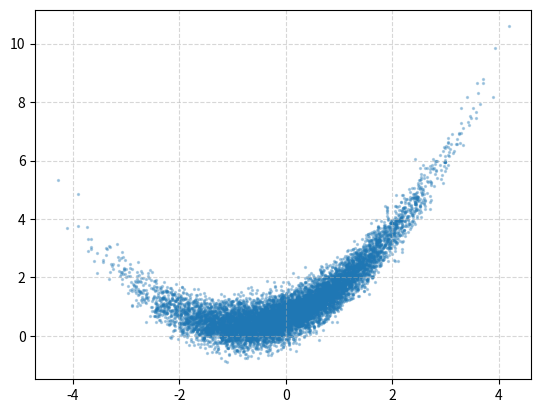
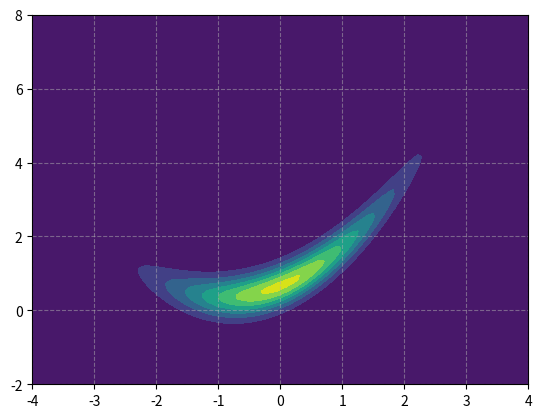
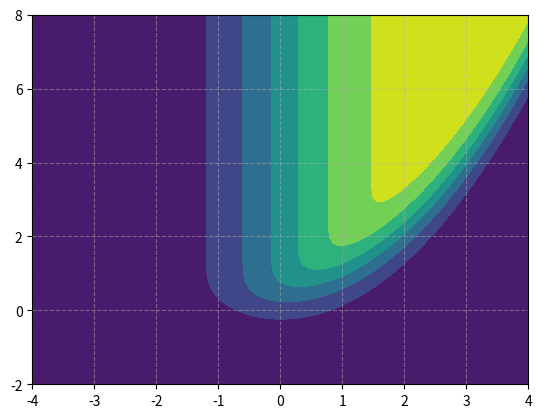

The matplotlib source for these figures, in order:
#!/usr/bin/python
##
# Description: Implements 2d banana distribution
##
import numpy as np
from scipy.stats import multivariate_normal
import matplotlib.pyplot as plt


class Banana_2D(object):
    def __init__(self, mu1=0, mu2=0, sigma1=1, sigma2=1, rho=0.9, a=1.15, b=0.5):
        self.mu1 = mu1
        self.mu2 = mu2
        # cov params
        self.sigma1 = sigma1
        self.sigma2 = sigma2
        self.rho = rho
        # transform params
        self.a = a
        self.b = b
        # define gauss dist
        mean_vec = np.array([self.mu1, self.mu2])
        cov = np.array([[self.sigma1 ** 2.0, self.rho], [self.rho, self.sigma2 ** 2.0]])
        self.rv_2d_normal = multivariate_normal(mean_vec, cov)

    def pdf(self, y1, y2):
        # transform coords
        x1_inv = y1 / self.a
        x2_inv = (y2 - self.b * (x1_inv ** 2.0 + self.a ** 2.0)) * self.a

        pos = np.dstack((x1_inv, x2_inv))
        # eval gauss pdf at tranformed coords
        return self.rv_2d_normal.pdf(pos)

    def ln_like(self, y):
        assert len(y) == 2
        return np.log(self.pdf(y[0], y[1]))

    def rvs(self, n_samples):
        # sample from gauss
        samples = self.rv_2d_normal.rvs(size=n_samples)
        x1_sample, x2_sample = samples[:, 0], samples[:, 1]

        # move sample to transformed coords
        y1 = self.a * x1_sample
        y2 = x2_sample / self.a + self.b * (x1_sample ** 2.0 + self.a ** 2.0)
        return (y1, y2)

    def cdf(self, y1, y2):
        # invert transform coords
        x1_inv = y1 / self.a
        x2_inv = (y2 - self.b * (x1_inv ** 2.0 + self.a ** 2.0)) * self.a
        pos = np.dstack((x1_inv, x2_inv))

        # eval gauss cdf at inv transform coords
        return self.rv_2d_normal.cdf(pos)


if __name__ == "__main__":
    banana = Banana_2D()
    y1, y2 = banana.rvs(10000)
    plt.figure()
    plt.scatter(y1, y2, s=2, alpha=0.3)
    plt.grid(ls='--', alpha=0.5)
    plt.savefig("banana_plot_samples_ex.png")
    plt.close()

    plt.figure()
    y1 = np.linspace(-4, 4, 100)
    y2 = np.linspace(-2, 8, 100)
    y1, y2 = np.meshgrid(y1, y2)
    p = banana.pdf(y1, y2)
    plt.contourf(y1, y2, p)
    plt.grid(ls='--', alpha=0.5)
    plt.savefig("banana_plot_pdf_ex.png")
    plt.close()

    plt.figure()
    y1 = np.linspace(-4, 4, 100)
    y2 = np.linspace(-2, 8, 100)
    y1, y2 = np.meshgrid(y1, y2)
    c = banana.cdf(y1, y2)
    plt.contourf(y1, y2, c)
    plt.grid(ls='--', alpha=0.5)
    plt.savefig("banana_plot_cdf_ex.png")
    plt.close()
